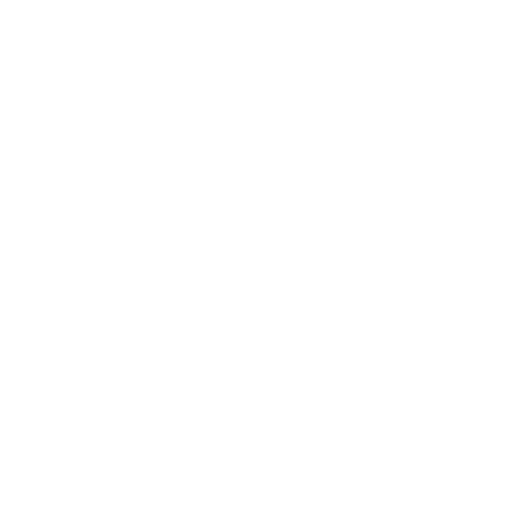
t = 0.00 s
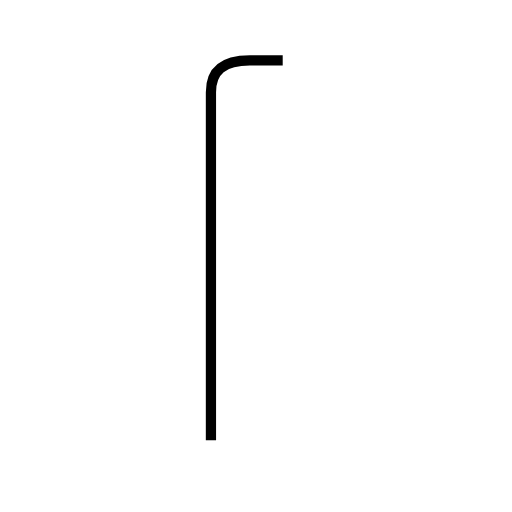
t = 1.29 s
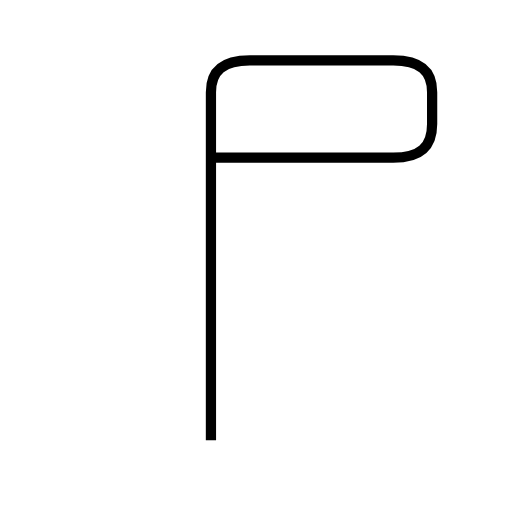
t = 2.57 s
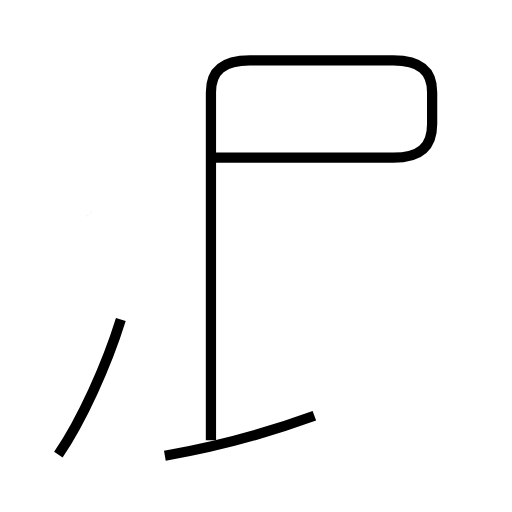
t = 3.46 s
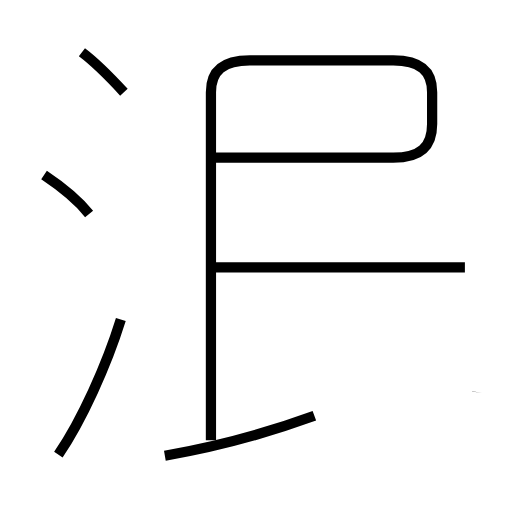
t = 4.56 s
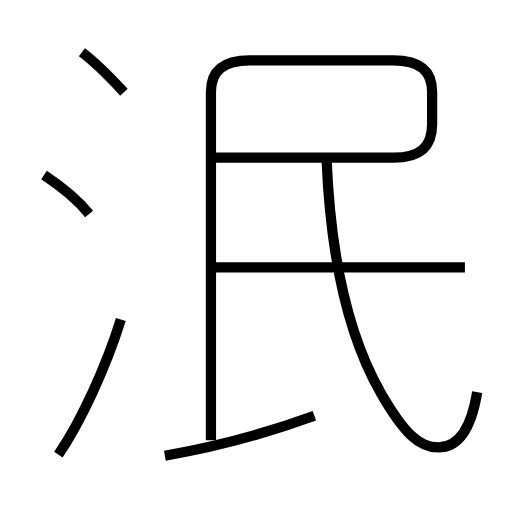
t = 5.72 s

The animated SVG that drew these frames (rendered in a browser with its animation timeline set to each time). Animation: 7 SMIL elements (animate=7); one cycle of 5.72 s.

<?xml version='1.0' encoding='utf-8'?>
<svg viewBox="0.0 -6.0 50.0 50.0" version="1.1" xmlns="http://www.w3.org/2000/svg"><rect x="-1000" y="-1000" width="2000" height="2000" stroke="white" fill="white" /><g style="fill:none;stroke:#000000;stroke-width:1"><path d="M 20.6 -1.0 L 20.6 -35.0 C 20.6 -37.1 21.8 -38.1 24.4 -38.1 L 38.4 -38.1 C 41.0 -38.1 42.2 -37.1 42.2 -35.0 L 42.2 -31.9 C 42.2 -29.6 41.0 -28.6 38.4 -28.6 L 20.9 -28.6 " transform="translate(0.0 38.0)" stroke-dasharray="85.6780250305983" stroke-dashoffset="85.6780250305983"><animate attributeName="stroke-dashoffset" from="85.6780250305983" to="0" dur="2.570340750917949s" begin="0s" fill="freeze" /></path><path d="M 5.7 0.4 C 8.0 -3.0 10.4 -8.3 11.8 -12.8 " transform="translate(0.0 38.0)" stroke-dasharray="14.585409967392582" stroke-dashoffset="14.585409967392582"><animate attributeName="stroke-dashoffset" from="14.585409967392582" to="0" dur="0.43756229902177746s" begin="2.570340750917949s" fill="freeze" /></path><path d="M 16.1 0.5 C 20.8 -0.3 26.3 -1.8 30.7 -3.4 " transform="translate(0.0 38.0)" stroke-dasharray="15.130344644981816" stroke-dashoffset="15.130344644981816"><animate attributeName="stroke-dashoffset" from="15.130344644981816" to="0" dur="0.45391033934945446s" begin="3.0079030499397263s" fill="freeze" /></path><path d="M 8.7 -23.1 C 7.5 -24.6 5.5 -26.1 4.3 -26.9 " transform="translate(0.0 38.0)" stroke-dasharray="5.8336786267192275" stroke-dashoffset="5.8336786267192275"><animate attributeName="stroke-dashoffset" from="5.8336786267192275" to="0" dur="0.1750103588015768s" begin="3.4618133892891807s" fill="freeze" /></path><path d="M 12.1 -35.0 C 10.9 -36.3 9.2 -38.0 8.0 -38.9 " transform="translate(0.0 38.0)" stroke-dasharray="5.664781075346097" stroke-dashoffset="5.664781075346097"><animate attributeName="stroke-dashoffset" from="5.664781075346097" to="0" dur="0.16994343226038292s" begin="3.6368237480907575s" fill="freeze" /></path><path d="M 45.4 -17.9 L 20.4 -17.9 " transform="translate(0.0 38.0)" stroke-dasharray="25.0" stroke-dashoffset="25.0"><animate attributeName="stroke-dashoffset" from="25.0" to="0" dur="0.75s" begin="3.8067671803511405s" fill="freeze" /></path><path d="M 46.6 -5.7 C 45.9 -1.4 44.3 -0.3 42.8 -0.3 C 41.0 -0.3 39.5 -1.6 37.2 -5.6 C 34.1 -11.0 32.3 -18.8 31.9 -28.3" transform="translate(0.0 38.0)" stroke-dasharray="38.77052191086892" stroke-dashoffset="38.77052191086892"><animate attributeName="stroke-dashoffset" from="38.77052191086892" to="0" dur="1.1631156573260677s" begin="4.556767180351141s" fill="freeze" /></path></g></svg>
